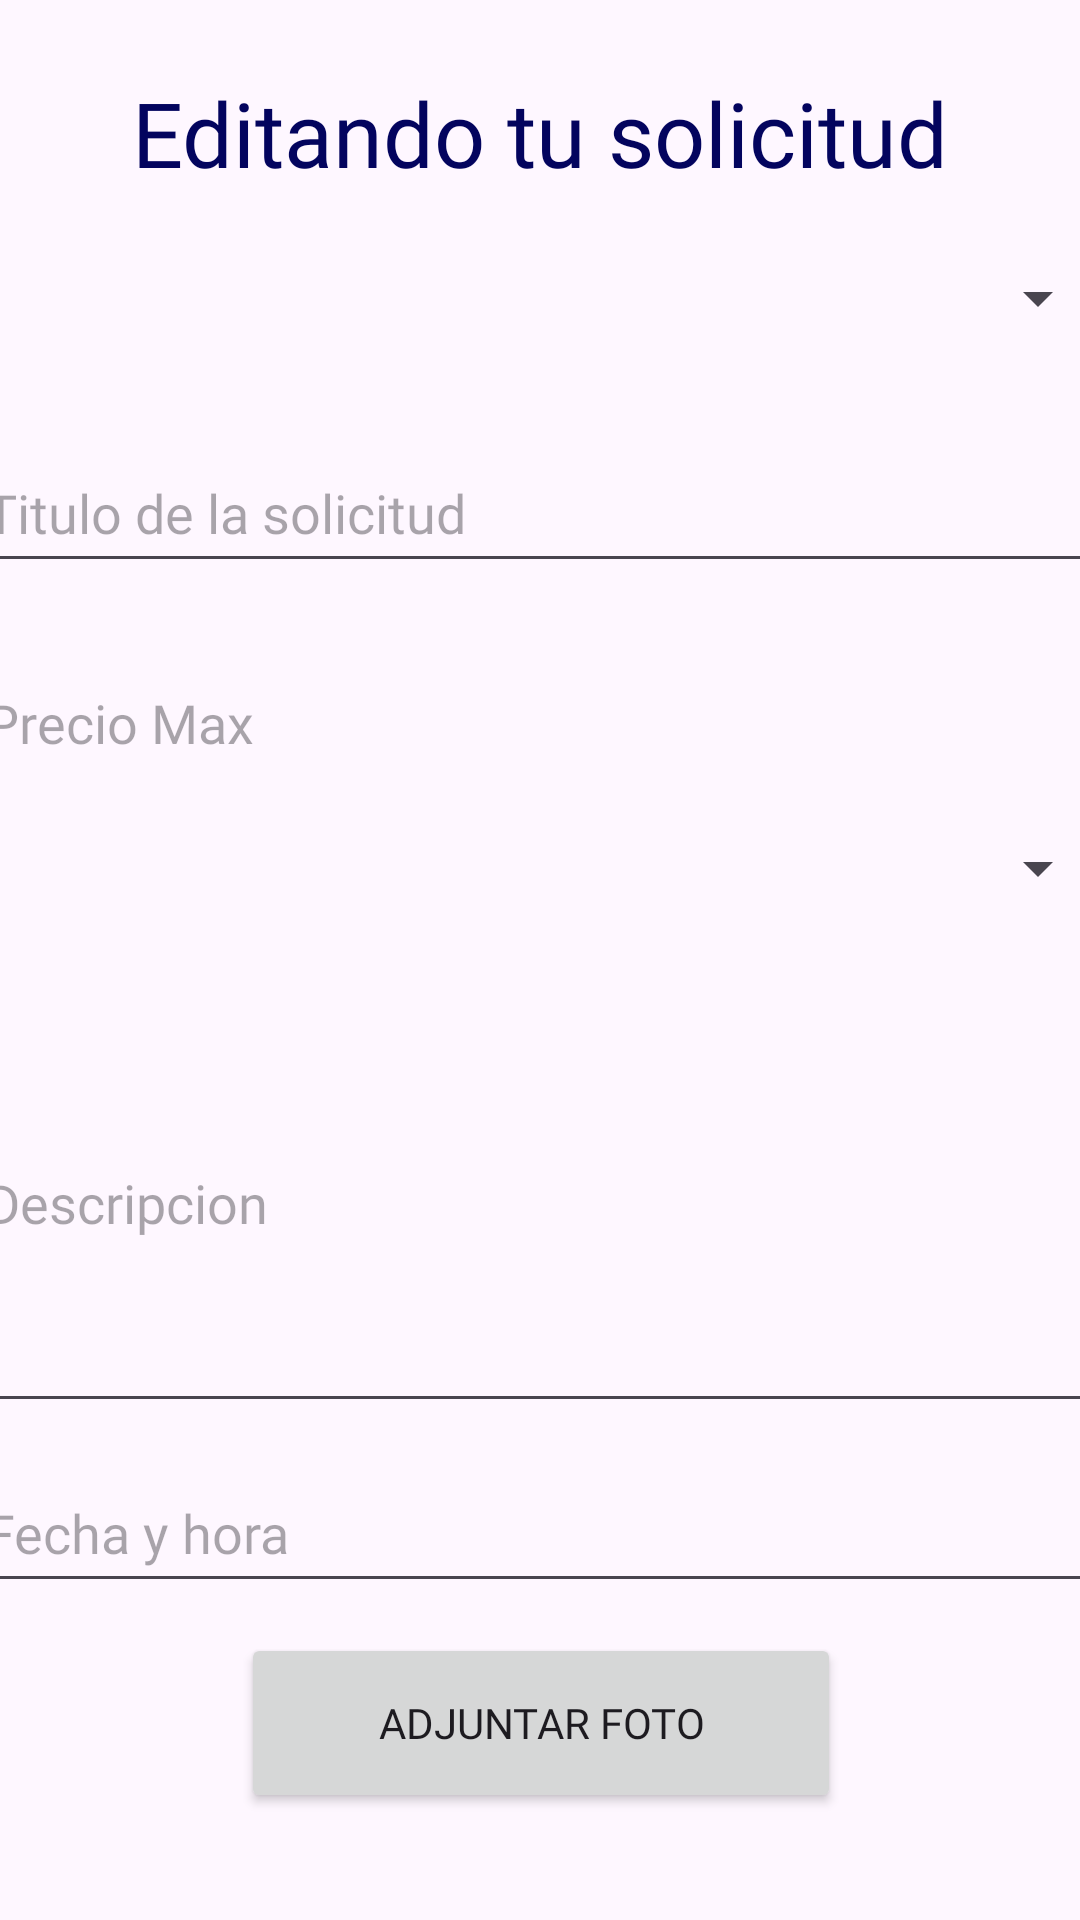

Here is an Android app screen rendered from its layout file. Give the layout XML and the strings, colors and styles it references.
<!-- AndroidManifest.xml: application theme Theme.Ofpro -->
<!-- res/layout/fragment_request_edit.xml -->
<?xml version="1.0" encoding="utf-8"?>
<androidx.constraintlayout.widget.ConstraintLayout xmlns:android="http://schemas.android.com/apk/res/android"
    xmlns:app="http://schemas.android.com/apk/res-auto"
    xmlns:tools="http://schemas.android.com/tools"
    android:id="@+id/layoutEditRequest"
    android:layout_width="match_parent"
    android:layout_height="match_parent"
    tools:context=".fragments.request.RequestEditFragment">

    <TextView
        android:id="@+id/txtEditRequests"
        android:layout_width="wrap_content"
        android:layout_height="wrap_content"
        android:layout_marginTop="24dp"
        android:fontFamily="@font/poppins_semibold"
        android:text="Editando tu solicitud"
        android:textColor="@color/dark_blue"
        android:textSize="30dp"
        app:layout_constraintEnd_toEndOf="parent"
        app:layout_constraintStart_toStartOf="parent"
        app:layout_constraintTop_toTopOf="parent" />

    <LinearLayout
        android:id="@+id/linearLayout3"
        android:layout_width="409dp"
        android:layout_height="wrap_content"
        android:orientation="vertical"
        android:paddingHorizontal="15dp"
        android:paddingBottom="20dp"
        app:layout_constraintBottom_toBottomOf="parent"
        app:layout_constraintEnd_toEndOf="parent"
        app:layout_constraintStart_toStartOf="parent"
        app:layout_constraintTop_toBottomOf="@+id/txtEditRequests"
        app:layout_constraintVertical_bias="0.0">

        <Spinner
            android:id="@+id/spnEditOcupations"
            android:layout_width="match_parent"
            android:layout_height="50dp"
            android:layout_marginVertical="10sp"
            android:autofillHints="Rubro" />

        <EditText
            android:id="@+id/edtEditTitle"
            android:layout_width="match_parent"
            android:layout_height="50dp"
            android:layout_marginVertical="10sp"
            android:ems="10"
            android:fontFamily="@font/poppins_regular"
            android:hint="Titulo de la solicitud"
            android:inputType="text"
            android:text="" />

        <TextView
            android:id="@+id/errorTitleEditTextView"
            android:layout_width="wrap_content"
            android:layout_height="wrap_content"
            android:layout_below="@+id/edtEditTitle"
            android:layout_centerInParent="true"
            android:text="El titulo es obligatorio"
            android:textColor="#FF0000"
            android:visibility="gone" />

        <LinearLayout
            android:layout_width="match_parent"
            android:layout_height="50dp"
            android:orientation="horizontal"
            app:layout_constraintBottom_toBottomOf="parent"
            app:layout_constraintEnd_toEndOf="parent"
            app:layout_constraintStart_toStartOf="parent"
            app:layout_constraintTop_toBottomOf="@+id/edtEditTitle">

            <EditText
                android:id="@+id/edtEditPriceMax"
                android:layout_width="150dp"
                android:layout_height="50dp"
                android:layout_marginVertical="10sp"
                android:ems="10"
                android:fontFamily="@font/poppins_regular"
                android:hint="Precio Max"
                android:inputType="number"
                android:text="" />

            <TextView
                android:id="@+id/errorPriceEditTextView"
                android:layout_width="wrap_content"
                android:layout_height="wrap_content"
                android:layout_below="@+id/edtEditPriceMax"
                android:layout_centerInParent="true"
                android:text="El precio es invalido"
                android:textColor="#FF0000"
                android:visibility="gone" />
        </LinearLayout>

        <Spinner
            android:id="@+id/spnEditServiceTypes"
            android:layout_width="match_parent"
            android:layout_height="50dp"
            android:layout_marginVertical="10sp"
            android:autofillHints="Tipo de servicio" />

        <EditText
            android:id="@+id/edtEditDescripcion"
            android:layout_width="match_parent"
            android:layout_height="150dp"
            android:ems="10"
            android:fontFamily="@font/poppins_regular"
            android:hint="Descripcion"
            android:inputType="text"
            android:text="" />

        <EditText
            android:id="@+id/edtEditTime"
            android:layout_width="match_parent"
            android:layout_height="50dp"
            android:layout_marginVertical="10sp"
            android:ems="10"
            android:focusable="false"
            android:fontFamily="@font/poppins_regular"
            android:hint="Fecha y hora"
            android:inputType="none"

            />

        <TextView
            android:id="@+id/errorDateEditTextView"
            android:layout_width="wrap_content"
            android:layout_height="wrap_content"
            android:layout_below="@+id/edtEditTime"
            android:layout_centerInParent="true"
            android:text="La fecha es invalida"
            android:textColor="#FF0000"
            android:visibility="gone" />

        <Button
            android:id="@+id/btnEditAttach"
            android:layout_width="200dp"
            android:layout_height="60dp"
            android:layout_gravity="center_horizontal"
            android:fontFamily="@font/poppins_semibold"
            android:text="ADJUNTAR FOTO" />


    </LinearLayout>

    <Button
        android:id="@+id/btnEditRequest"
        android:layout_width="wrap_content"
        android:layout_height="wrap_content"
        android:fontFamily="@font/poppins_semibold"
        android:text="GUARDAR"
        android:backgroundTint="@color/dark_blue"
        app:layout_constraintBottom_toTopOf="@+id/guideline"
        app:layout_constraintEnd_toEndOf="parent"
        app:layout_constraintHorizontal_bias="0.93"
        app:layout_constraintStart_toStartOf="parent"
        app:layout_constraintTop_toBottomOf="@+id/linearLayout3" />


    <Button
        android:id="@+id/btnCancelEdit"
        android:layout_width="wrap_content"
        android:layout_height="wrap_content"
        android:layout_marginTop="4dp"
        android:backgroundTint="@color/logout_btn"
        android:fontFamily="@font/poppins_semibold"
        android:text="CANCELAR"
        app:layout_constraintBottom_toTopOf="@+id/guideline"
        app:layout_constraintEnd_toStartOf="@+id/btnEditRequest"
        app:layout_constraintHorizontal_bias="0.887"
        app:layout_constraintStart_toStartOf="parent"
        app:layout_constraintTop_toBottomOf="@+id/linearLayout3" />

    <androidx.constraintlayout.widget.Guideline
        android:id="@+id/guideline"
        android:layout_width="wrap_content"
        android:layout_height="wrap_content"
        android:orientation="horizontal"
        app:layout_constraintGuide_end="55dp" />


</androidx.constraintlayout.widget.ConstraintLayout>
<!-- resources referenced by this layout -->
<resources>
  <color name="dark_blue">#03045E</color>
  <color name="logout_btn">#682525</color>
  <style name="Theme.Ofpro" parent="Base.Theme.Ofpro" />
  <style name="Base.Theme.Ofpro" parent="Theme.Material3.Light.NoActionBar">
          <item name="colorPrimary">@color/light_blue</item>
      </style>
  <color name="light_blue">#0077B6</color>
</resources>
